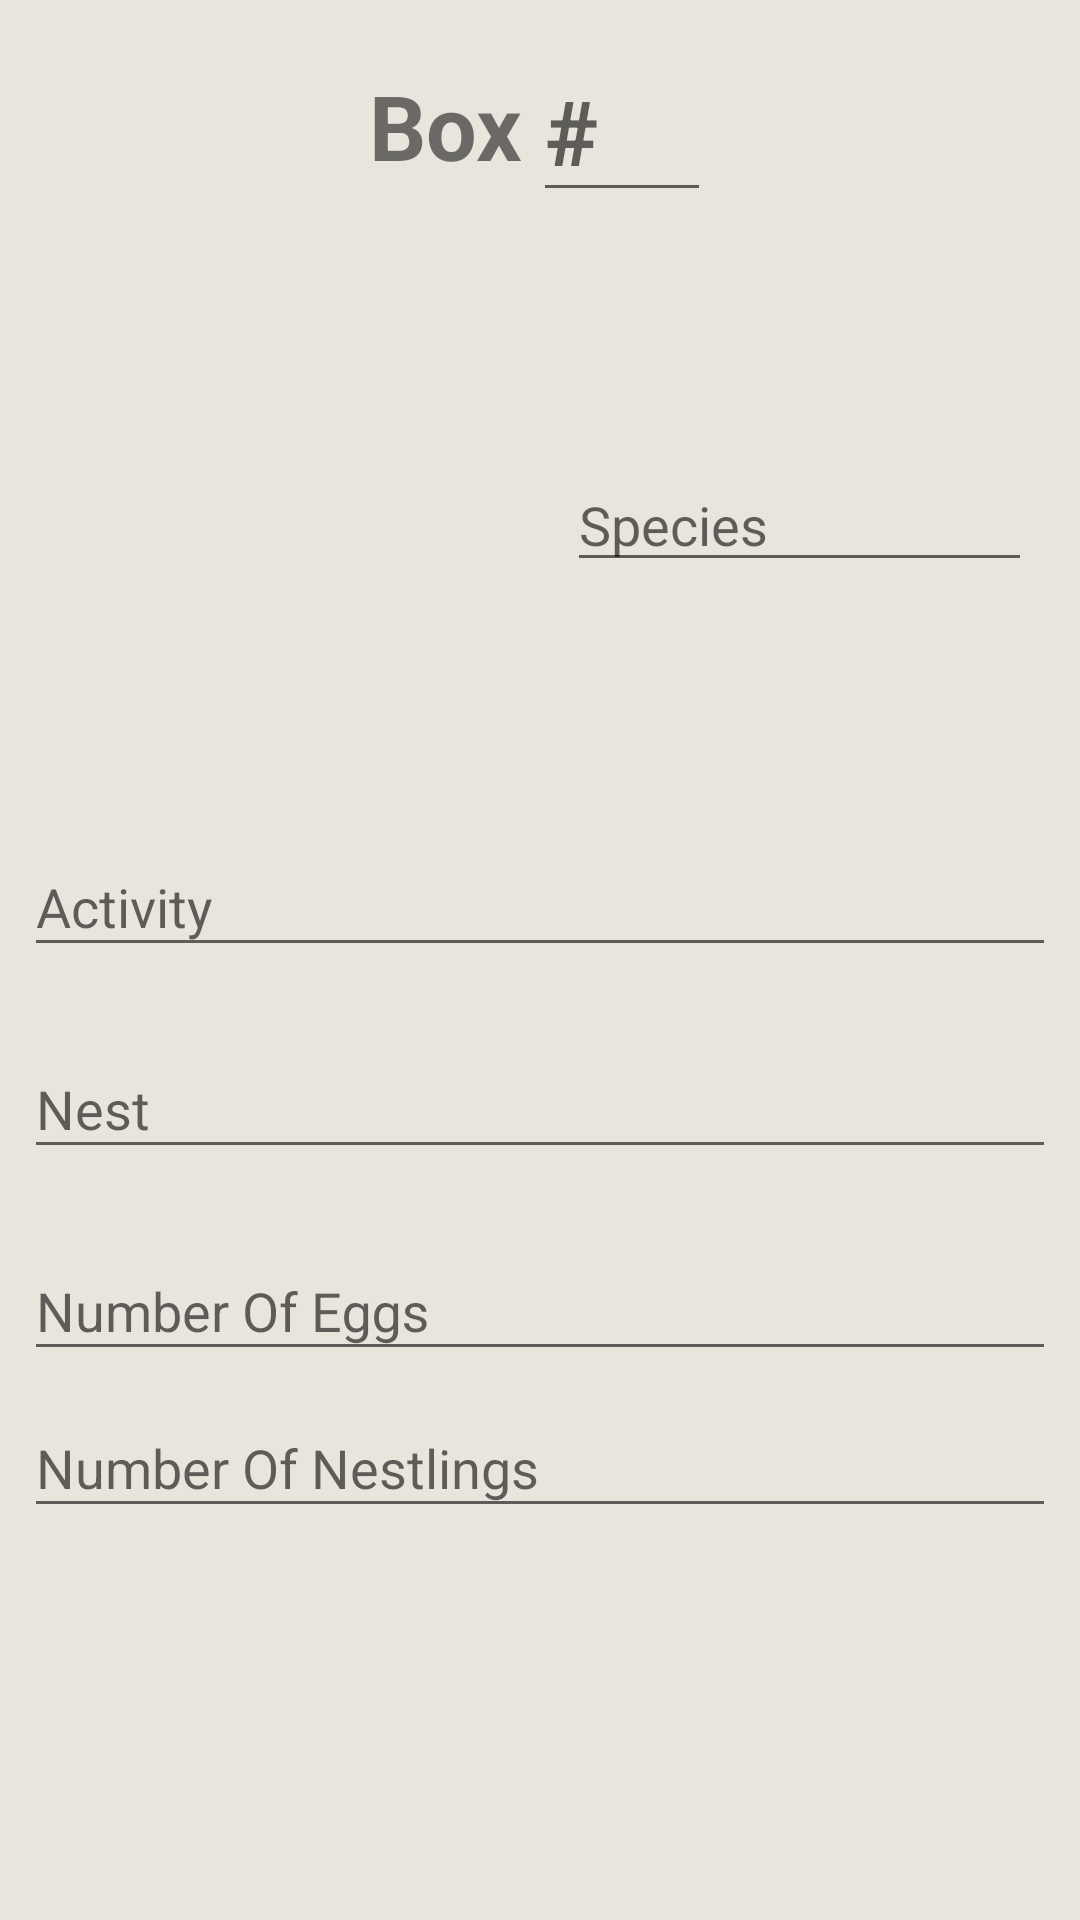

Layout XML and referenced resources for this Android screen:
<!-- AndroidManifest.xml: activity theme PlainsboroTheme -->
<!-- res/layout/activity_view_box_entry.xml -->
<?xml version="1.0" encoding="utf-8"?>
<android.support.v4.widget.NestedScrollView xmlns:android="http://schemas.android.com/apk/res/android"
    xmlns:app="http://schemas.android.com/apk/res-auto"
    xmlns:tools="http://schemas.android.com/tools"
    android:layout_width="match_parent"
    android:layout_height="match_parent"
    android:fillViewport="true"
    tools:context=".CreateBoxEntryActivity">

    <android.support.constraint.ConstraintLayout
        android:layout_width="match_parent"
        android:layout_height="match_parent">

        <android.support.constraint.ConstraintLayout
            android:id="@+id/constraintLayout"
            android:layout_width="0dp"
            android:layout_height="wrap_content"
            android:layout_marginEnd="8dp"
            android:layout_marginLeft="8dp"
            android:layout_marginRight="8dp"
            android:layout_marginStart="8dp"
            android:layout_marginTop="8dp"
            app:layout_constraintEnd_toEndOf="parent"
            app:layout_constraintStart_toStartOf="parent"
            app:layout_constraintTop_toBottomOf="@+id/linearLayout">

            <EditText
                android:id="@+id/id_editText_species"
                android:layout_width="155dp"
                android:layout_height="wrap_content"
                android:layout_marginBottom="8dp"
                android:layout_marginEnd="8dp"
                android:layout_marginRight="8dp"
                android:layout_marginTop="8dp"
                android:ems="10"
                android:hint="Species"
                android:inputType="textPersonName"
                app:layout_constraintBottom_toBottomOf="parent"
                app:layout_constraintEnd_toEndOf="parent"
                app:layout_constraintTop_toTopOf="parent"
                app:layout_constraintVertical_bias="0.504"
                android:focusable="false"/>

            <ImageView
                android:id="@+id/id_imageView_birdPicCreate"
                android:layout_width="0dp"
                android:layout_height="162dp"
                android:layout_marginBottom="8dp"
                android:layout_marginEnd="8dp"
                android:layout_marginLeft="8dp"
                android:layout_marginRight="8dp"
                android:layout_marginStart="8dp"
                android:layout_marginTop="8dp"
                app:layout_constraintBottom_toBottomOf="parent"
                app:layout_constraintEnd_toStartOf="@+id/id_editText_species"
                app:layout_constraintStart_toStartOf="parent"
                app:layout_constraintTop_toTopOf="parent"
                app:srcCompat="@drawable/generic_bird"
                android:focusable="false"/>

        </android.support.constraint.ConstraintLayout>

        <LinearLayout
            android:id="@+id/linearLayout"
            android:layout_width="114dp"
            android:layout_height="68dp"
            android:layout_marginEnd="8dp"
            android:layout_marginLeft="8dp"
            android:layout_marginRight="8dp"
            android:layout_marginStart="8dp"
            android:layout_marginTop="8dp"
            android:gravity="center"
            android:orientation="horizontal"
            app:layout_constraintEnd_toEndOf="parent"
            app:layout_constraintStart_toStartOf="parent"
            app:layout_constraintTop_toTopOf="parent">

            <TextView
                android:id="@+id/textView"
                android:layout_width="2dp"
                android:layout_height="wrap_content"
                android:layout_weight="1"
                android:text="Box"
                android:textSize="30sp"
                android:textStyle="bold" />

            <EditText
                android:id="@+id/id_editText_boxNumber"
                android:layout_width="33dp"
                android:layout_height="wrap_content"
                android:layout_weight=".5"
                android:ems="10"
                android:hint="#"
                android:inputType="number"
                android:textSize="30sp"
                android:textStyle="bold"
                android:focusable="false"/>
        </LinearLayout>

        <LinearLayout
            android:id="@+id/linearLayout2"
            android:layout_width="0dp"
            android:layout_height="wrap_content"
            android:layout_marginEnd="8dp"
            android:layout_marginLeft="8dp"
            android:layout_marginRight="8dp"
            android:layout_marginStart="8dp"
            android:layout_marginTop="8dp"
            android:orientation="vertical"
            app:layout_constraintEnd_toEndOf="parent"
            app:layout_constraintStart_toStartOf="parent"
            app:layout_constraintTop_toBottomOf="@+id/constraintLayout">

            <android.support.design.widget.TextInputLayout
                android:layout_width="match_parent"
                android:layout_height="wrap_content">

                <EditText
                    android:id="@+id/id_editText_activity"
                    android:layout_width="match_parent"
                    android:layout_height="wrap_content"
                    android:layout_marginBottom="15dp"
                    android:ems="10"
                    android:focusable="false"
                    android:hint="Activity"
                    android:inputType="textMultiLine" />

            </android.support.design.widget.TextInputLayout>

            <android.support.design.widget.TextInputLayout
                android:layout_width="match_parent"
                android:layout_height="wrap_content">

                <EditText
                    android:id="@+id/id_editText_nest"
                    android:layout_width="match_parent"
                    android:layout_height="wrap_content"
                    android:layout_marginBottom="15dp"
                    android:ems="10"
                    android:focusable="false"
                    android:hint="Nest"
                    android:inputType="textMultiLine" />

            </android.support.design.widget.TextInputLayout>

            <android.support.design.widget.TextInputLayout
                android:layout_width="match_parent"
                android:layout_height="match_parent">

                <EditText
                    android:id="@+id/id_editText_eggs"
                    android:layout_width="match_parent"
                    android:layout_height="wrap_content"
                    android:ems="10"
                    android:hint="Number Of Eggs"
                    android:inputType="none" />

            </android.support.design.widget.TextInputLayout>

            <android.support.design.widget.TextInputLayout
                android:layout_width="match_parent"
                android:layout_height="match_parent">

                <EditText
                    android:id="@+id/id_editText_nestlings"
                    android:layout_width="match_parent"
                    android:layout_height="wrap_content"
                    android:ems="10"
                    android:hint="Number Of Nestlings"
                    android:inputType="none" />

            </android.support.design.widget.TextInputLayout>


        </LinearLayout>



    </android.support.constraint.ConstraintLayout>


</android.support.v4.widget.NestedScrollView>
<!-- resources referenced by this layout -->
<resources>
  <style name="PlainsboroTheme" parent="Theme.AppCompat.Light.DarkActionBar">
          <item name="colorPrimaryDark">@color/primary_dark_material_dark</item>
          <item name="android:colorBackground">@color/background_material_light</item>
      </style>
  <color name="primary_dark_material_dark">#1a3c33</color>
  <color name="background_material_light">#eae5dc</color>
</resources>
